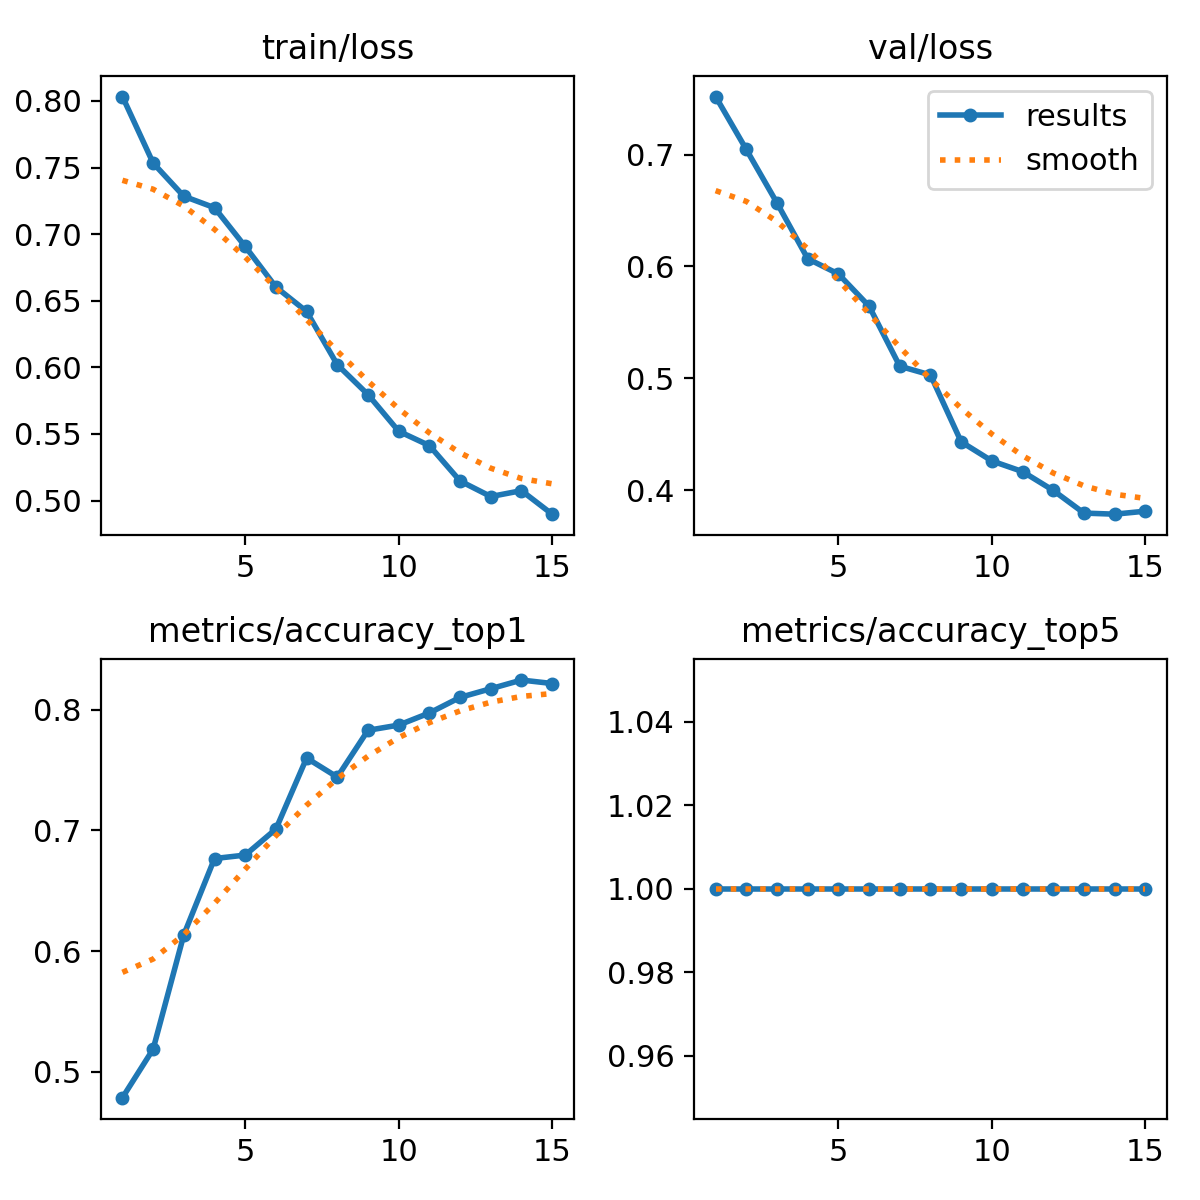

Source data for this figure (header and first rows):
epoch, time, train/loss, metrics/accuracy_top1, metrics/accuracy_top5, val/loss, lr/pg0, lr/pg1, lr/pg2
1, 38.28, 0.8033, 0.4784, 1, 0.752, 8.335e-05, 8.335e-05, 8.335e-05
2, 68.87, 0.7534, 0.5187, 1, 0.7046, 0.0001814, 0.0001814, 0.0001814
3, 88.95, 0.7284, 0.6135, 1, 0.6567, 0.0002711, 0.0002711, 0.0002711
4, 90.63, 0.7198, 0.6767, 1, 0.6069, 0.0003468, 0.0003468, 0.0003468
5, 110.5, 0.6907, 0.6796, 1, 0.5933, 0.0004035, 0.0004035, 0.0004035
6, 147, 0.6603, 0.7012, 1, 0.5645, 0.0004376, 0.0004376, 0.0004376
7, 165.4, 0.6419, 0.7601, 1, 0.5107, 0.0004474, 0.0004474, 0.0004474
8, 183.6, 0.602, 0.7442, 1, 0.5029, 0.0004327, 0.0004327, 0.0004327
9, 185.3, 0.5796, 0.7831, 1, 0.4431, 0.0003956, 0.0003956, 0.0003956
10, 205.6, 0.5521, 0.7874, 1, 0.426, 0.0003399, 0.0003399, 0.0003399
11, 224, 0.5413, 0.7974, 1, 0.4165, 0.000271, 0.000271, 0.000271
12, 240.9, 0.5147, 0.8103, 1, 0.3997, 0.0001959, 0.0001959, 0.0001959
13, 242.6, 0.503, 0.8175, 1, 0.3794, 0.0001227, 0.0001227, 0.0001227
14, 261.7, 0.5075, 0.8247, 1, 0.3784, 5.99421e-05, 5.99421e-05, 5.99421e-05
15, 277.8, 0.4898, 0.8218, 1, 0.3811, 1.63572e-05, 1.63572e-05, 1.63572e-05
